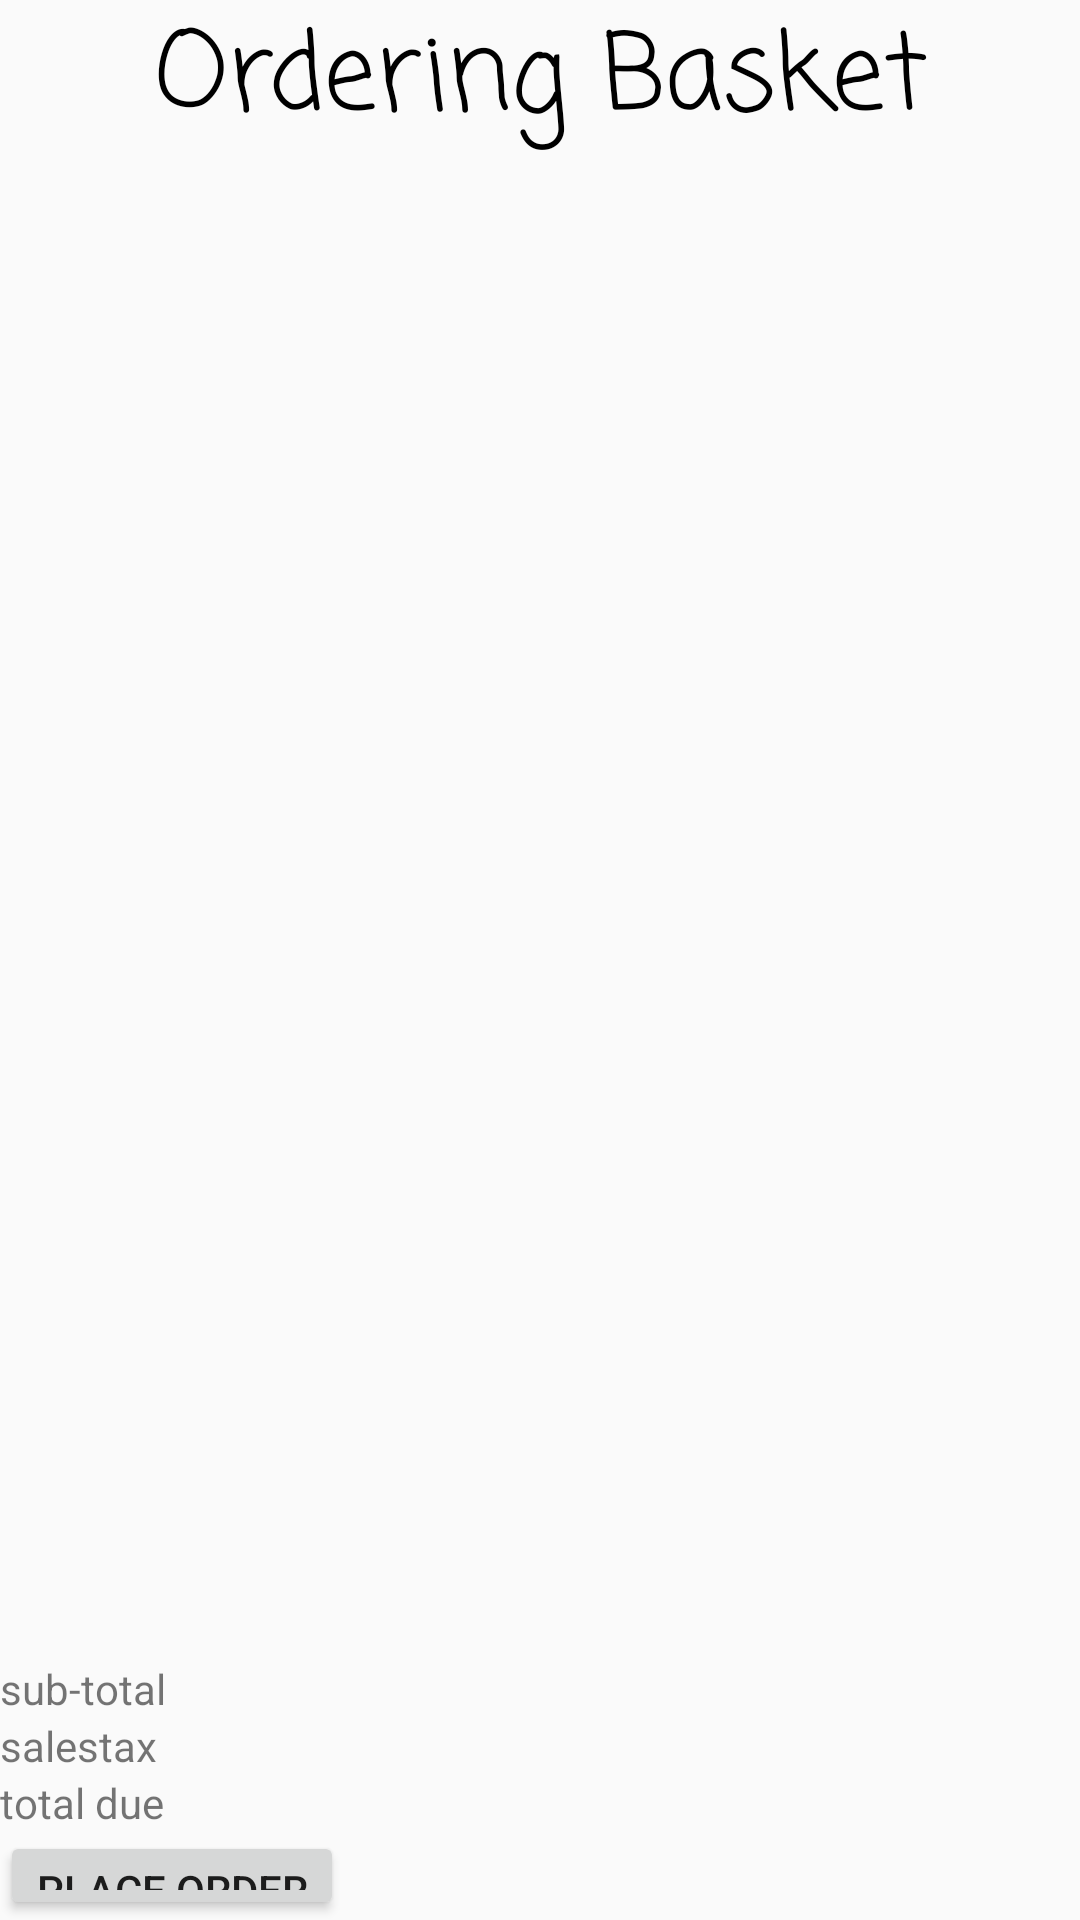

Produce the Android XML layout that renders to this screen, including the resource entries it uses.
<!-- AndroidManifest.xml: application theme Theme.CS213_Project5 -->
<!-- res/layout/basket_layout.xml -->
<?xml version="1.0" encoding="utf-8"?>
<android.support.constraint.ConstraintLayout xmlns:android="http://schemas.android.com/apk/res/android"
    xmlns:app="http://schemas.android.com/apk/res-auto"
    xmlns:tools="http://schemas.android.com/tools"
    android:layout_width="match_parent"
    android:layout_height="match_parent">

    <LinearLayout
        android:layout_width="match_parent"
        android:layout_height="match_parent"
        android:orientation="vertical">

        <TextView
            android:id="@+id/textView4"
            android:layout_width="match_parent"
            android:layout_height="wrap_content"
            android:text="Ordering Basket"
            android:textSize="35sp"
            android:textColor="#000000"
            android:gravity="center"
            app:fontFamily="casual" />

        <ListView
            android:id="@+id/listvie"
            android:layout_width="409dp"
            android:layout_height="500dp"
            tools:ignore="MissingConstraints" >

        </ListView>

        <LinearLayout
            android:layout_width="match_parent"
            android:layout_height="wrap_content"
            android:orientation="horizontal">

            <TextView
                android:id="@+id/textView15"
                android:layout_width="wrap_content"
                android:layout_height="wrap_content"
                android:layout_weight="1"
                android:text="sub-total" />

            <TextView
                android:id="@+id/subtotal"
                android:layout_width="wrap_content"
                android:layout_height="wrap_content"
                android:layout_weight="1" />
        </LinearLayout>

        <LinearLayout
            android:layout_width="match_parent"
            android:layout_height="wrap_content"
            android:orientation="horizontal">

            <TextView
                android:id="@+id/tt2"
                android:layout_width="wrap_content"
                android:layout_height="wrap_content"
                android:layout_weight="1"
                android:text="salestax" />

            <TextView
                android:id="@+id/tax"
                android:layout_width="wrap_content"
                android:layout_height="wrap_content"
                android:layout_weight="1"
                android:text="" />
        </LinearLayout>

        <LinearLayout
            android:layout_width="match_parent"
            android:layout_height="wrap_content"
            android:orientation="horizontal">

            <TextView
                android:id="@+id/tt"
                android:layout_width="wrap_content"
                android:layout_height="wrap_content"
                android:layout_weight="1"
                android:text="total due" />

            <TextView
                android:id="@+id/totalamount"
                android:layout_width="wrap_content"
                android:layout_height="wrap_content"
                android:layout_weight="1"
                android:text="" />

        </LinearLayout>

        <Button
            android:id="@+id/submitOrder"
            android:layout_width="wrap_content"
            android:layout_height="wrap_content"
            android:layout_weight="1"
            android:onClick="onPlace"
            android:text="Place Order" />

    </LinearLayout>

</android.support.constraint.ConstraintLayout>
<!-- resources referenced by this layout -->
<resources>
  <style name="Theme.CS213_Project5" parent="Theme.AppCompat.Light.DarkActionBar">
          
          <item name="colorPrimary">@color/purple_500</item>
          <item name="colorPrimaryDark">@color/purple_700</item>
          <item name="colorAccent">@color/teal_200</item>
          
      </style>
  <!-- not gathered from this repository: default colours our renderer supplied (Android Studio template values) -->
  <color name="purple_500">#FF6200EE</color>
  <color name="purple_700">#FF3700B3</color>
  <color name="teal_200">#FF03DAC5</color>
</resources>
